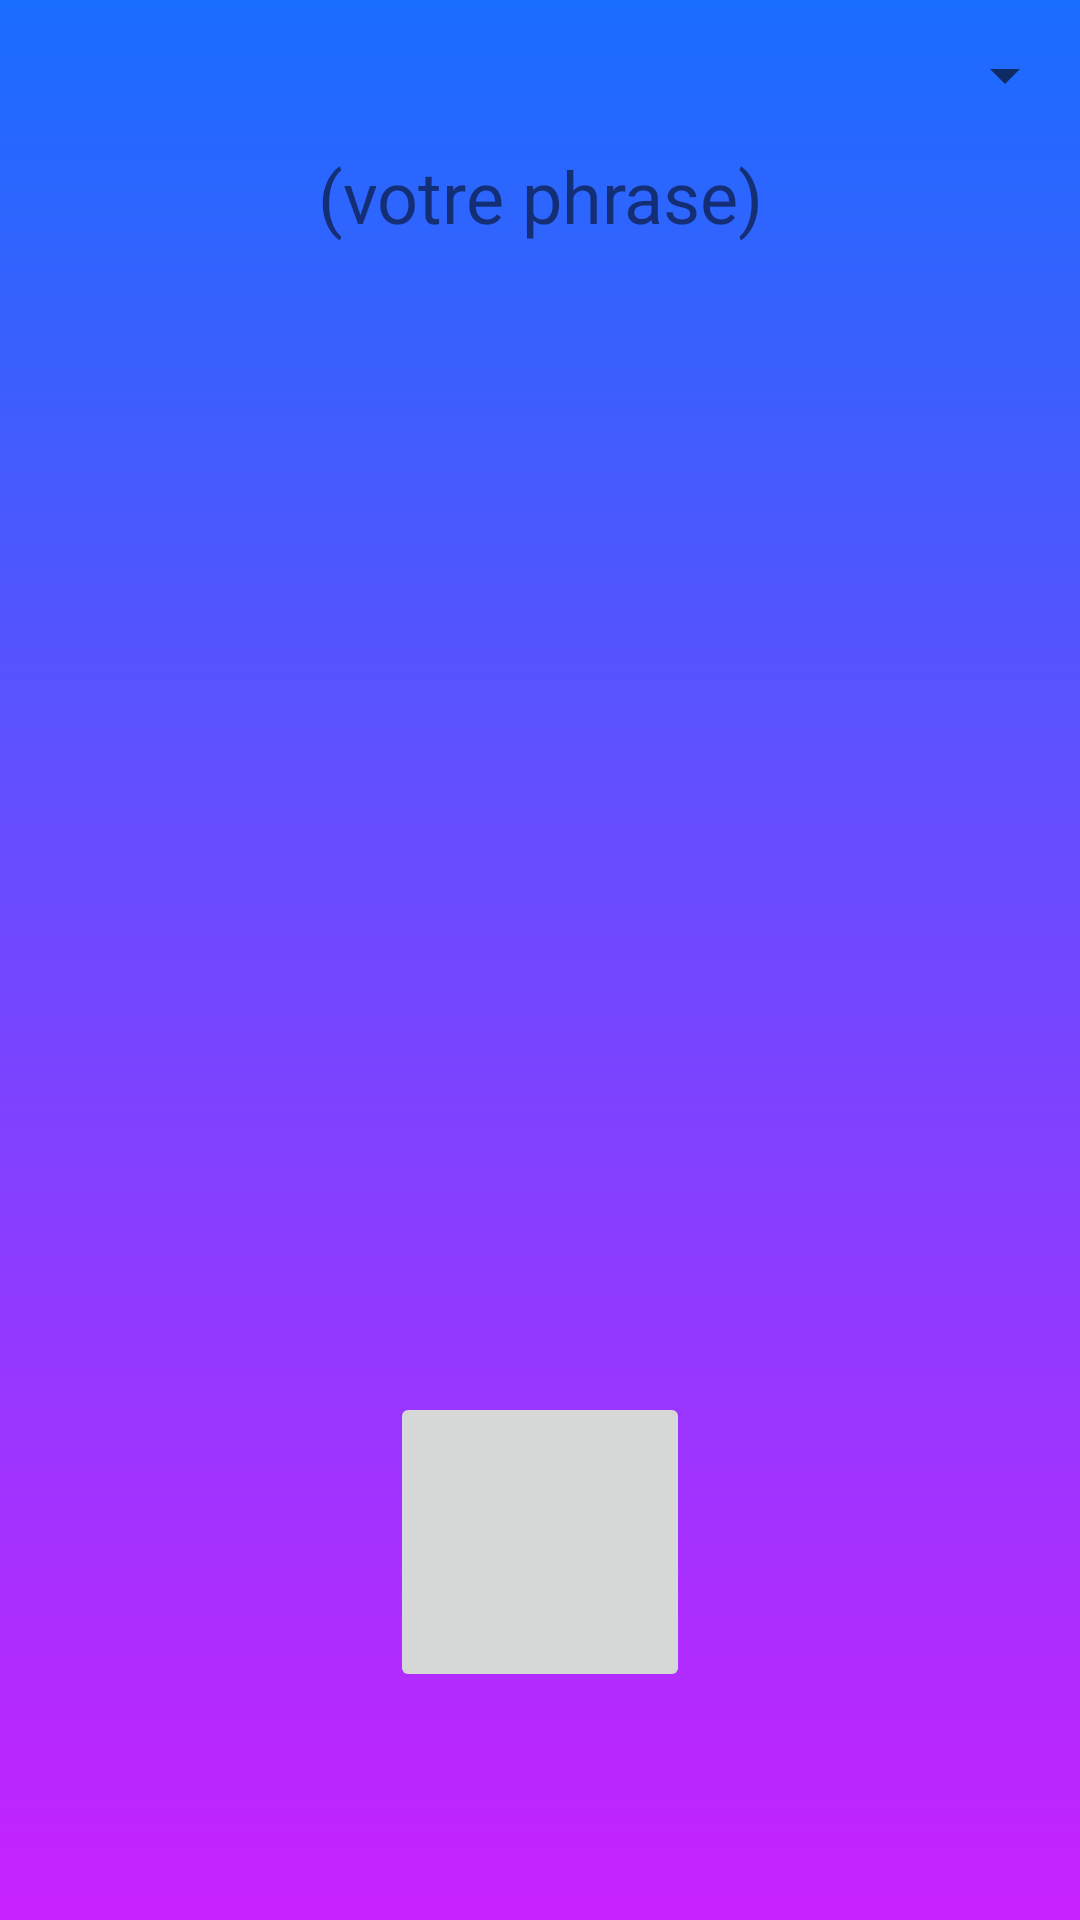

Write the Android layout XML for this screen, with the resource values it uses.
<!-- AndroidManifest.xml: application theme Theme.Android_Renable -->
<!-- res/layout/activity_speech_text.xml -->
<?xml version="1.0" encoding="utf-8"?>
<androidx.constraintlayout.widget.ConstraintLayout xmlns:android="http://schemas.android.com/apk/res/android"
    xmlns:app="http://schemas.android.com/apk/res-auto"
    xmlns:tools="http://schemas.android.com/tools"
    android:layout_width="match_parent"
    android:layout_height="match_parent"
    android:background="@drawable/bgcolor"
    tools:context=".speech_text">

    <ScrollView
        android:id="@+id/scrollView2"
        android:layout_width="0dp"
        android:layout_height="0dp"
        android:layout_marginStart="1dp"
        android:layout_marginTop="1dp"
        android:layout_marginEnd="1dp"
        android:layout_marginBottom="1dp"
        app:layout_constraintBottom_toBottomOf="parent"
        app:layout_constraintEnd_toEndOf="parent"
        app:layout_constraintStart_toStartOf="parent"
        app:layout_constraintTop_toTopOf="parent">

        <LinearLayout
            android:layout_width="match_parent"
            android:layout_height="wrap_content"
            android:orientation="vertical">

            <Spinner
                android:id="@+id/spinner"
                android:layout_width="match_parent"
                android:layout_height="wrap_content"
                android:minHeight="48dp" />

            <TextView
                android:id="@+id/textDisplay"
                android:layout_width="match_parent"
                android:layout_height="wrap_content"
                android:gravity="center"
                android:text="(votre phrase)"
                android:textSize="24sp" />

        </LinearLayout>
    </ScrollView>

    <ImageButton
        android:id="@+id/holdButton"
        android:layout_width="100dp"
        android:layout_height="100dp"
        android:layout_marginBottom="76dp"
        app:layout_constraintBottom_toBottomOf="parent"
        app:layout_constraintEnd_toEndOf="parent"
        app:layout_constraintStart_toStartOf="parent"
        app:srcCompat="@drawable/iconmic"/>


</androidx.constraintlayout.widget.ConstraintLayout>
<!-- resources referenced by this layout -->
<resources>
  <!-- drawable bgcolor (drawable) -->
  <?xml version="1.0" encoding="utf-8"?>
  <shape xmlns:android="http://schemas.android.com/apk/res/android">
  
      <gradient
          android:angle="270"
          android:startColor="#1A6DFF"
          android:endColor="#C822FF"
          />
  </shape>
  <style name="Theme.Android_Renable" parent="Theme.MaterialComponents.DayNight.NoActionBar">
          
          <item name="colorPrimary">@color/purple_500</item>
          <item name="colorPrimaryVariant">@color/purple_700</item>
          <item name="colorOnPrimary">@color/white</item>
          
          <item name="colorSecondary">@color/teal_200</item>
          <item name="colorSecondaryVariant">@color/teal_700</item>
          <item name="colorOnSecondary">@color/black</item>
          
          <item name="android:statusBarColor" tools:targetApi="l">?attr/colorPrimaryVariant</item>
          
      </style>
  <!-- not gathered from this repository: default colours our renderer supplied (Android Studio template values) -->
  <color name="purple_500">#FF6200EE</color>
  <color name="purple_700">#FF3700B3</color>
  <color name="teal_200">#FF03DAC5</color>
  <color name="teal_700">#FF018786</color>
  <color name="black">#FF000000</color>
  <color name="white">#FFFFFFFF</color>
</resources>
